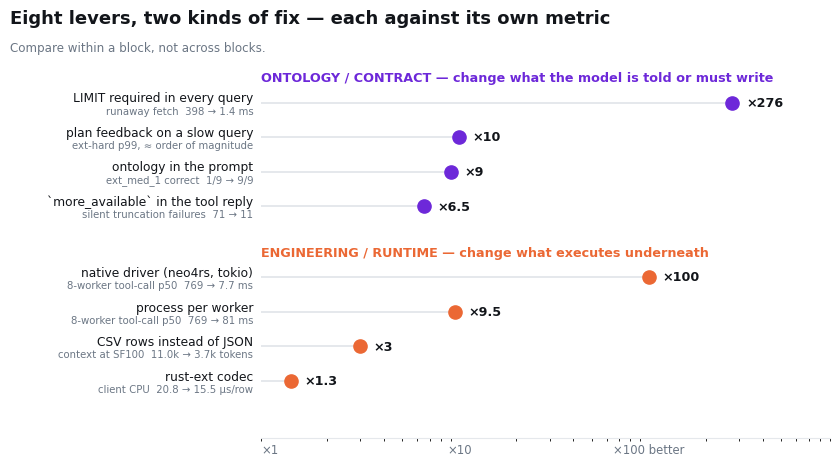

Write the Python code that produced this figure. (Note: this script raises an exception after producing the figure.)
#!/usr/bin/env python3
"""The closing figure: every lever measured in this repo, grouped by what kind of fix it is.

Two blocks, not one sorted list — the grouping IS the argument. Within a block, rows are
comparable (same kind of intervention); across blocks they are not, and the layout says so
without a disclaimer. Each row names the metric it moved.

Sources: results/episodes/agent_interaction.json (conditions 1-7), results/interface_*_20260808.txt and
results/interface/*.json. Usage:  python scripts/plot_levers.py
"""
from __future__ import annotations

import matplotlib

matplotlib.use("Agg")
import matplotlib.pyplot as plt

INK, MUTED, GRID = "#12151a", "#6b7684", "#e5e8ec"
ONTOLOGY, ENGINEERING = "#6d28d9", "#eb6834"   # validated pair

GROUPS = [
    ("ONTOLOGY / CONTRACT — change what the model is told or must write", ONTOLOGY, [
        ("LIMIT required in every query", "runaway fetch  398 → 1.4 ms", 276.0),
        ("plan feedback on a slow query", "ext-hard p99, ≈ order of magnitude", 10.0),
        ("ontology in the prompt", "ext_med_1 correct  1/9 → 9/9", 9.0),
        ("`more_available` in the tool reply", "silent truncation failures  71 → 11", 6.5),
    ]),
    ("ENGINEERING / RUNTIME — change what executes underneath", ENGINEERING, [
        ("native driver (neo4rs, tokio)", "8-worker tool-call p50  769 → 7.7 ms", 100.0),
        ("process per worker", "8-worker tool-call p50  769 → 81 ms", 9.5),
        ("CSV rows instead of JSON", "context at SF100  11.0k → 3.7k tokens", 3.0),
        ("rust-ext codec", "client CPU  20.8 → 15.5 µs/row", 1.3),
    ]),
]


def main(out: str = "figures/levers.svg") -> None:
    plt.rcParams.update({
        "font.family": "DejaVu Sans", "font.size": 9,
        "figure.facecolor": "white", "savefig.facecolor": "white",
    })
    fig, ax = plt.subplots(figsize=(9.4, 4.9))
    fig.subplots_adjust(left=0.295, right=0.90, top=0.87, bottom=0.09)

    y = 0.0
    yticks = []
    for title, color, rows in GROUPS:
        ax.text(0.9, y + 0.72, title, fontsize=9.2, weight="bold", color=color,
                ha="left", va="center", clip_on=False)
        for label, metric, ratio in rows:
            ax.hlines(y, 0.9, ratio, color=GRID, linewidth=1.4, zorder=1)
            ax.plot([ratio], [y], "o", markersize=9.5, color=color, zorder=3)
            ax.text(ratio * 1.18, y, f"×{ratio:g}", va="center", fontsize=9.2,
                    color=INK, weight="bold")
            ax.text(0.82, y + 0.13, label, va="center", ha="right", fontsize=8.8, color=INK)
            ax.text(0.82, y - 0.24, metric, va="center", ha="right", fontsize=7.3,
                    color=MUTED)
            yticks.append(y)
            y -= 1.0
        y -= 1.05   # gap between the two blocks

    ax.set_xscale("log")
    ax.set_xlim(0.9, 900)
    ax.set_xticks([1, 10, 100])
    ax.set_xticklabels(["×1", "×10", "×100 better"], fontsize=8.4, color=MUTED)
    ax.set_yticks([])
    ax.set_ylim(y + 0.4, 1.35)
    for side in ("top", "right", "left"):
        ax.spines[side].set_visible(False)
    ax.spines["bottom"].set_color(GRID)
    ax.tick_params(length=0)
    fig.suptitle("Eight levers, two kinds of fix — each against its own metric",
                 fontsize=13, weight="bold", x=0.028, ha="left", y=0.965, color=INK)
    fig.text(0.028, 0.90, "Compare within a block, not across blocks.",
             fontsize=8.6, color=MUTED, ha="left", va="top")
    fig.savefig(out)
    plt.close(fig)
    print(f"wrote {out}")


if __name__ == "__main__":
    main()
